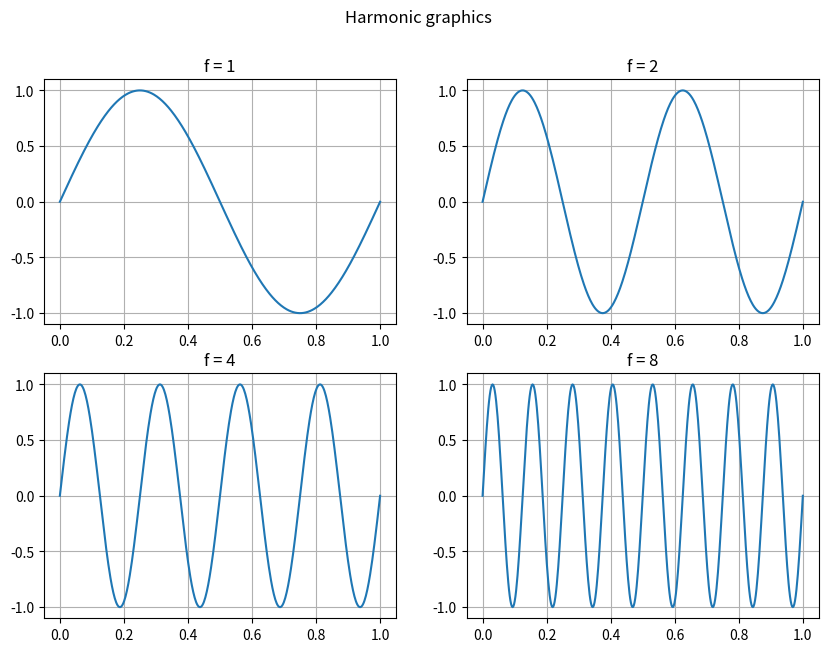
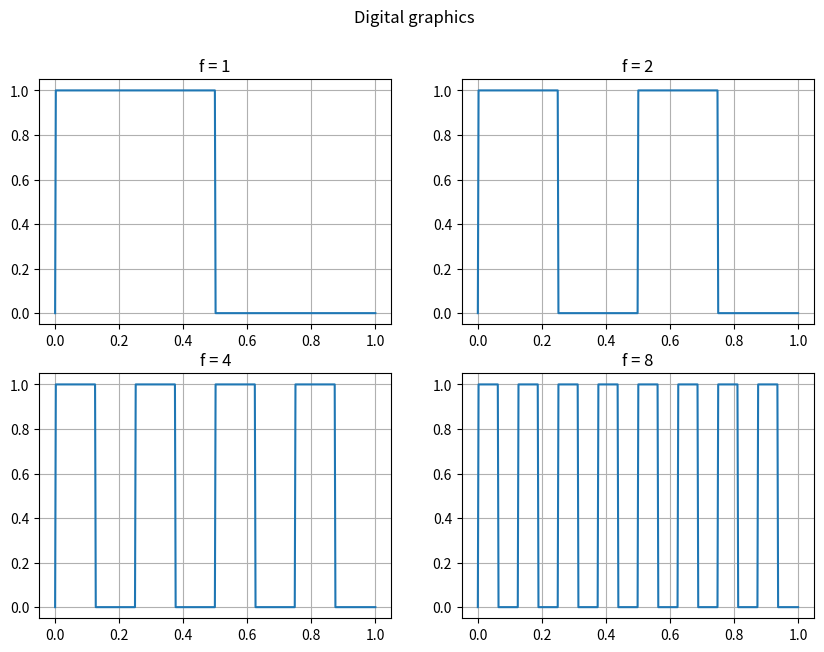
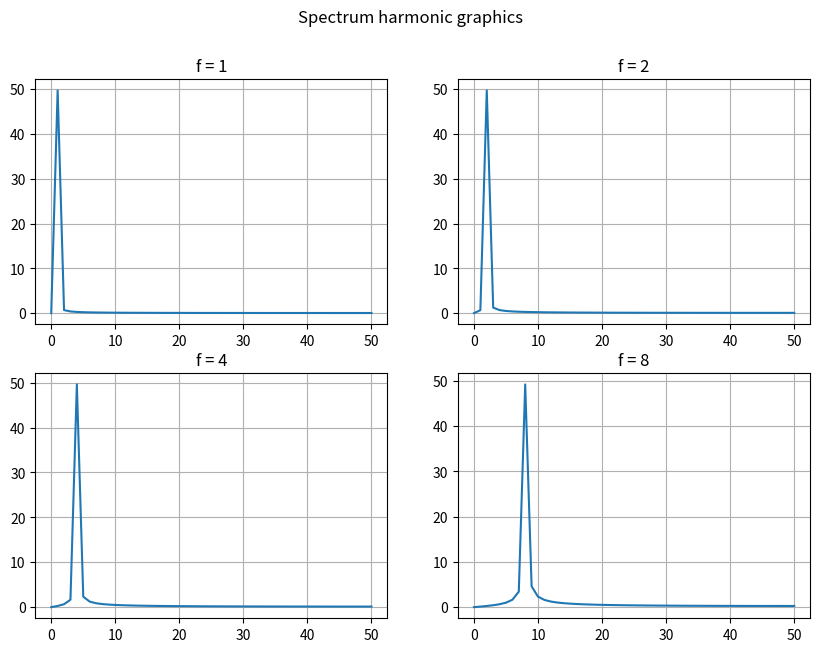
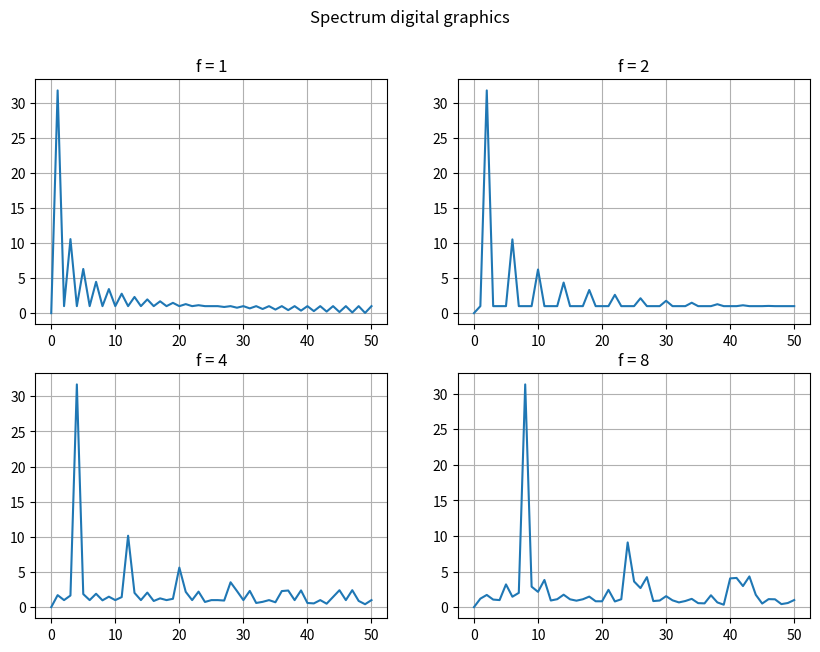

Source code (Python) for these figures, in order:
import numpy as np
import matplotlib.pyplot as plt
from numpy.fft import rfftfreq
from scipy.fft import rfft

amplitude = 1
phi0 = 0


def get_function(f, x):
    return amplitude * np.sin(2 * np.pi * f * x + phi0)


def get_harmonic_signal(f, time):
    values = []
    for t in time:
        values.append(get_function(f, t))
    return values


def get_digital_signal(f, time):
    values = []
    for t in time:
        val = np.sign(get_function(f, t))
        if val < 0:
            val = 0
        values.append(val)
    return values


def draw_harmonic_graphics(f, time):
    fig = plt.figure(figsize=(10, 7))
    fig.suptitle("Harmonic graphics")

    plt.subplot(2, 2, 1)
    plt.grid()
    plt.plot(time, get_harmonic_signal(f[0], time))
    plt.title(f"f = {f[0]}")

    plt.subplot(2, 2, 2)
    plt.grid()
    plt.plot(time, get_harmonic_signal(f[1], time))
    plt.title(f"f = {f[1]}")

    plt.subplot(2, 2, 3)
    plt.grid()
    plt.plot(time, get_harmonic_signal(f[2], time))
    plt.title(f"f = {f[2]}")

    plt.subplot(2, 2, 4)
    plt.grid()
    plt.plot(time, get_harmonic_signal(f[3], time))
    plt.title(f"f = {f[3]}")

    plt.show()


def draw_digital_graphics(f, time):
    fig = plt.figure(figsize=(10, 7))
    fig.suptitle("Digital graphics")

    plt.subplot(2, 2, 1)
    plt.grid()
    plt.plot(time, get_digital_signal(f[0], time))
    plt.title(f"f = {f[0]}")

    plt.subplot(2, 2, 2)
    plt.grid()
    plt.plot(time, get_digital_signal(f[1], time))
    plt.title(f"f = {f[1]}")

    plt.subplot(2, 2, 3)
    plt.grid()
    plt.plot(time, get_digital_signal(f[2], time))
    plt.title(f"f = {f[2]}")

    plt.subplot(2, 2, 4)
    plt.grid()
    plt.plot(time, get_digital_signal(f[3], time))
    plt.title(f"f = {f[3]}")

    plt.show()


def draw_spectrum_harmonic_graphics(f):
    time = np.linspace(0, 1, num=100)
    fig = plt.figure(figsize=(10, 7))
    fig.suptitle("Spectrum harmonic graphics")

    plt.subplot(2, 2, 1)
    plt.grid()
    signal = get_harmonic_signal(f[0], time)
    yf = rfft(signal)
    xf = rfftfreq(len(time), 1 / len(time))
    plt.plot(xf, np.abs(yf))
    plt.title(f"f = {f[0]}")

    plt.subplot(2, 2, 2)
    plt.grid()
    signal = get_harmonic_signal(f[1], time)
    yf = rfft(signal)
    xf = rfftfreq(len(time), 1 / len(time))
    plt.plot(xf, np.abs(yf))
    plt.title(f"f = {f[1]}")

    plt.subplot(2, 2, 3)
    plt.grid()
    signal = get_harmonic_signal(f[2], time)
    yf = rfft(signal)
    xf = rfftfreq(len(time), 1 / len(time))
    plt.plot(xf, np.abs(yf))
    plt.title(f"f = {f[2]}")

    plt.subplot(2, 2, 4)
    plt.grid()
    signal = get_harmonic_signal(f[3], time)
    yf = rfft(signal)
    xf = rfftfreq(len(time), 1 / len(time))
    plt.plot(xf, np.abs(yf))
    plt.title(f"f = {f[3]}")

    plt.show()


def draw_spectrum_digital_graphics(f):
    time = np.linspace(0, 1, num=100)
    fig = plt.figure(figsize=(10, 7))
    fig.suptitle("Spectrum digital graphics")

    plt.subplot(2, 2, 1)
    plt.grid()
    signal = get_digital_signal(f[0], time)
    yf = rfft(signal)
    xf = rfftfreq(len(time), 1 / len(time))
    yf[0] = 0
    plt.plot(xf, np.abs(yf))
    plt.title(f"f = {f[0]}")

    plt.subplot(2, 2, 2)
    plt.grid()
    signal = get_digital_signal(f[1], time)
    yf = rfft(signal)
    xf = rfftfreq(len(time), 1 / len(time))
    yf[0] = 0
    plt.plot(xf, np.abs(yf))
    plt.title(f"f = {f[1]}")

    plt.subplot(2, 2, 3)
    plt.grid()
    signal = get_digital_signal(f[2], time)
    yf = rfft(signal)
    xf = rfftfreq(len(time), 1 / len(time))
    yf[0] = 0
    plt.plot(xf, np.abs(yf))
    plt.title(f"f = {f[2]}")

    plt.subplot(2, 2, 4)
    plt.grid()
    signal = get_digital_signal(f[3], time)
    yf = rfft(signal)
    xf = rfftfreq(len(time), 1 / len(time))
    yf[0] = 0
    plt.plot(xf, np.abs(yf))
    plt.title(f"f = {f[3]}")

    plt.show()


def main():
    f = [1, 2, 4, 8]
    time = np.linspace(0, 1, num=450)
    draw_harmonic_graphics(f, time)
    draw_digital_graphics(f, time)
    draw_spectrum_harmonic_graphics(f)
    draw_spectrum_digital_graphics(f)


if __name__ == '__main__':
    main()
